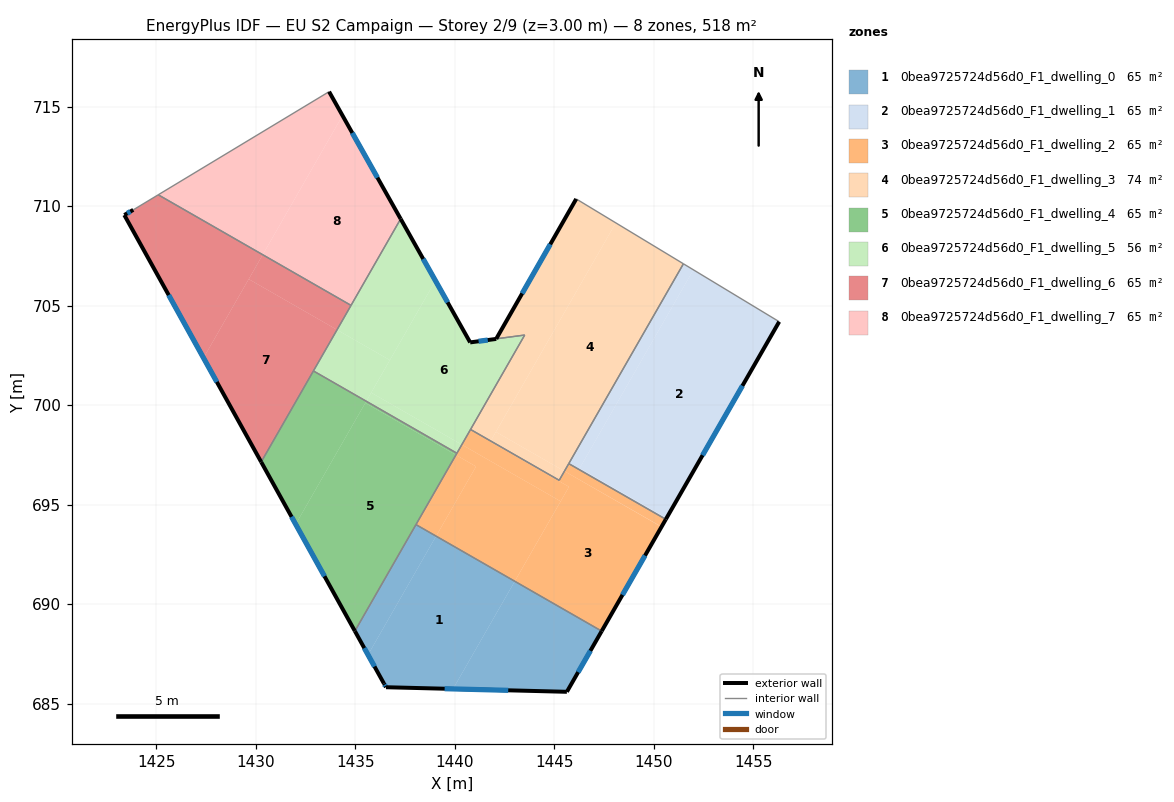
=== STOREY PLAN SPEC (per zone: floor XY polygon, exterior-wall plan segments, windows/doors) ===
zone 1: 0bea9725724d56d0_F1_dwelling_0  (64.7 m²)
  floor: (1443.01, 691.14) (1439.90, 685.73) (1436.54, 685.82) (1435.63, 687.45) (1439.05, 693.41)
  floor: (1447.37, 688.64) (1445.62, 685.59) (1439.90, 685.73) (1443.01, 691.14)
  floor: (1439.05, 693.41) (1435.63, 687.45) (1434.97, 688.64) (1438.04, 693.99)
  exterior wall: (1434.97, 688.64) – (1436.43, 686.00)  [3.0 m]
    window: (1435.44, 687.79) – (1435.96, 686.86)  [1.1 m²]
  exterior wall: (1445.62, 685.59) – (1447.37, 688.64)  [3.5 m]
    window: (1446.19, 686.58) – (1446.81, 687.65)  [1.3 m²]
  exterior wall: (1436.54, 685.82) – (1445.62, 685.59)  [9.1 m]
    window: (1439.48, 685.74) – (1442.68, 685.66)  [3.4 m²]
  exterior wall: (1436.43, 686.00) – (1436.54, 685.82)  [0.2 m]
    window: (1436.47, 685.94) – (1436.50, 685.88)  [0.1 m²]
  interior walls: 2
zone 2: 0bea9725724d56d0_F1_dwelling_1  (64.7 m²)
  floor: (1456.30, 704.19) (1450.64, 694.32) (1446.27, 696.83) (1451.99, 706.79)
  floor: (1451.99, 706.79) (1446.27, 696.83) (1450.64, 694.32) (1450.60, 694.26) (1445.72, 697.05) (1451.48, 707.10)
  exterior wall: (1450.60, 694.26) – (1456.30, 704.19)  [11.4 m]
    window: (1452.44, 697.48) – (1454.45, 700.97)  [4.2 m²]
  interior walls: 3
zone 3: 0bea9725724d56d0_F1_dwelling_2  (64.7 m²)
  floor: (1450.38, 693.88) (1447.37, 688.64) (1443.01, 691.14) (1445.73, 695.89) (1441.78, 698.16) (1441.80, 698.19) (1445.24, 696.22) (1445.50, 696.68)
  floor: (1450.60, 694.26) (1450.38, 693.88) (1445.50, 696.68) (1445.72, 697.05)
  floor: (1445.73, 695.89) (1445.31, 695.16) (1440.35, 698.01) (1440.78, 698.77) (1441.80, 698.19) (1441.78, 698.16)
  floor: (1445.31, 695.16) (1443.01, 691.14) (1439.05, 693.41) (1441.06, 696.91) (1440.05, 697.49) (1440.35, 698.01)
  floor: (1441.06, 696.91) (1439.05, 693.41) (1438.04, 693.99) (1440.05, 697.49)
  exterior wall: (1447.37, 688.64) – (1450.60, 694.26)  [6.5 m]
    window: (1448.42, 690.46) – (1449.55, 692.44)  [2.4 m²]
  interior walls: 6
zone 4: 0bea9725724d56d0_F1_dwelling_3  (73.5 m²)
  floor: (1451.48, 707.10) (1445.50, 696.68) (1442.06, 698.65) (1448.08, 709.15)
  floor: (1445.50, 696.68) (1445.24, 696.22) (1441.80, 698.19) (1442.06, 698.65)
  floor: (1448.08, 709.15) (1441.80, 698.19) (1440.78, 698.77) (1443.51, 703.52) (1442.07, 703.33) (1446.09, 710.36)
  exterior wall: (1446.09, 710.36) – (1442.07, 703.33)  [8.1 m]
    window: (1444.79, 708.08) – (1443.38, 705.61)  [3.0 m²]
  interior walls: 6
zone 5: 0bea9725724d56d0_F1_dwelling_4  (64.7 m²)
  floor: (1440.05, 697.49) (1434.97, 688.64) (1432.00, 694.01) (1435.49, 700.10)
  floor: (1435.54, 700.19) (1432.00, 694.01) (1430.26, 697.14) (1432.89, 701.71)
  floor: (1440.10, 697.58) (1440.05, 697.49) (1435.49, 700.10) (1435.54, 700.19)
  exterior wall: (1430.26, 697.14) – (1434.97, 688.64)  [9.7 m]
    window: (1431.79, 694.38) – (1433.44, 691.39)  [3.6 m²]
  interior walls: 4
zone 6: 0bea9725724d56d0_F1_dwelling_5  (55.9 m²)
  floor: (1443.51, 703.52) (1440.35, 698.01) (1435.79, 700.62) (1439.02, 706.25) (1440.77, 703.15) (1442.08, 703.32)
  floor: (1437.27, 709.35) (1439.02, 706.25) (1436.73, 702.26) (1434.07, 703.78)
  floor: (1436.73, 702.26) (1435.54, 700.19) (1432.89, 701.71) (1434.07, 703.78)
  floor: (1440.35, 698.01) (1440.10, 697.58) (1435.54, 700.19) (1435.79, 700.62)
  exterior wall: (1440.77, 703.15) – (1437.27, 709.35)  [7.1 m]
    window: (1439.63, 705.16) – (1438.40, 707.34)  [2.6 m²]
  exterior wall: (1442.08, 703.32) – (1442.07, 703.32) – (1440.77, 703.15)  [1.3 m]
    window: (1441.65, 703.27) – (1441.65, 703.26) – (1441.19, 703.20)  [0.5 m²]
  interior walls: 6
zone 7: 0bea9725724d56d0_F1_dwelling_6  (64.7 m²)
  floor: (1434.07, 703.78) (1430.26, 697.14) (1427.37, 702.37) (1429.64, 706.33)
  floor: (1430.34, 707.55) (1427.37, 702.37) (1423.39, 709.55) (1423.83, 709.81) (1425.09, 710.57)
  floor: (1434.78, 705.01) (1434.07, 703.78) (1429.64, 706.33) (1430.34, 707.55)
  exterior wall: (1423.39, 709.55) – (1430.26, 697.14)  [14.2 m]
    window: (1425.61, 705.52) – (1428.03, 701.16)  [5.3 m²]
  exterior wall: (1423.83, 709.81) – (1423.39, 709.55)  [0.5 m]
    window: (1423.69, 709.72) – (1423.53, 709.63)  [0.2 m²]
  interior walls: 4
zone 8: 0bea9725724d56d0_F1_dwelling_7  (64.7 m²)
  floor: (1434.35, 714.54) (1437.27, 709.35) (1434.78, 705.01) (1430.34, 707.55)
  floor: (1433.68, 715.75) (1434.35, 714.54) (1430.34, 707.55) (1425.09, 710.57)
  exterior wall: (1437.27, 709.35) – (1433.68, 715.75)  [7.3 m]
    window: (1436.11, 711.43) – (1434.84, 713.67)  [2.7 m²]
  interior walls: 3

=== DERIVED (storey summary) ===
Building: EU S2 Campaign
Storey: 2 of 9  (floor level z = 3.00 m)
Storey gross floor area: 517.9 m²
Zones on this storey: 8
  - 0bea9725724d56d0_F1_dwelling_0: floor 64.7 m²; exterior wall 15.8 m (47.5 m²); 4 window(s) 5.9 m²; WWR 12.4%
  - 0bea9725724d56d0_F1_dwelling_1: floor 64.7 m²; exterior wall 11.4 m (34.3 m²); 1 window(s) 4.2 m²; WWR 12.4%
  - 0bea9725724d56d0_F1_dwelling_2: floor 64.7 m²; exterior wall 6.5 m (19.4 m²); 1 window(s) 2.4 m²; WWR 12.4%
  - 0bea9725724d56d0_F1_dwelling_3: floor 73.5 m²; exterior wall 8.1 m (24.3 m²); 1 window(s) 3.0 m²; WWR 12.4%
  - 0bea9725724d56d0_F1_dwelling_4: floor 64.7 m²; exterior wall 9.7 m (29.1 m²); 1 window(s) 3.6 m²; WWR 12.4%
  - 0bea9725724d56d0_F1_dwelling_5: floor 55.9 m²; exterior wall 8.4 m (25.3 m²); 2 window(s) 3.1 m²; WWR 12.4%
  - 0bea9725724d56d0_F1_dwelling_6: floor 64.7 m²; exterior wall 14.7 m (44.1 m²); 2 window(s) 5.5 m²; WWR 12.4%
  - 0bea9725724d56d0_F1_dwelling_7: floor 64.7 m²; exterior wall 7.3 m (22.0 m²); 1 window(s) 2.7 m²; WWR 12.4%
Zone adjacency (shared interzone walls):
  - 0bea9725724d56d0_F1_dwelling_0 ↔ 0bea9725724d56d0_F1_dwelling_2
  - 0bea9725724d56d0_F1_dwelling_0 ↔ 0bea9725724d56d0_F1_dwelling_4
  - 0bea9725724d56d0_F1_dwelling_1 ↔ 0bea9725724d56d0_F1_dwelling_2
  - 0bea9725724d56d0_F1_dwelling_1 ↔ 0bea9725724d56d0_F1_dwelling_3
  - 0bea9725724d56d0_F1_dwelling_2 ↔ 0bea9725724d56d0_F1_dwelling_3
  - 0bea9725724d56d0_F1_dwelling_2 ↔ 0bea9725724d56d0_F1_dwelling_4
  - 0bea9725724d56d0_F1_dwelling_2 ↔ 0bea9725724d56d0_F1_dwelling_5
  - 0bea9725724d56d0_F1_dwelling_3 ↔ 0bea9725724d56d0_F1_dwelling_5
  - 0bea9725724d56d0_F1_dwelling_4 ↔ 0bea9725724d56d0_F1_dwelling_5
  - 0bea9725724d56d0_F1_dwelling_4 ↔ 0bea9725724d56d0_F1_dwelling_6
  - 0bea9725724d56d0_F1_dwelling_5 ↔ 0bea9725724d56d0_F1_dwelling_6
  - 0bea9725724d56d0_F1_dwelling_5 ↔ 0bea9725724d56d0_F1_dwelling_7
  - 0bea9725724d56d0_F1_dwelling_6 ↔ 0bea9725724d56d0_F1_dwelling_7